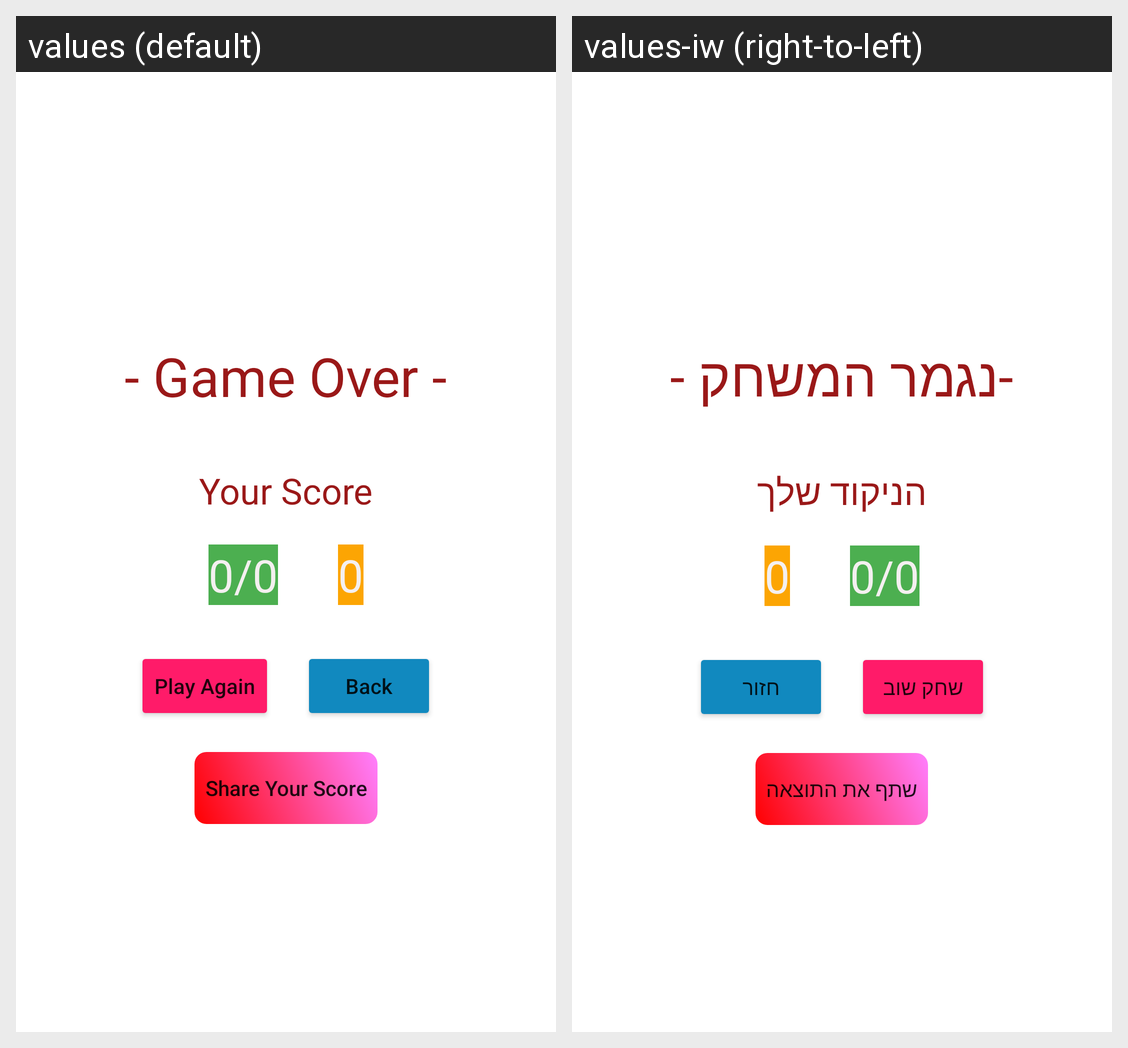

This grid shows one Android layout under two languages. Give, for every string resource on the screen, its name, the default text and each shown locale's text.
Android screen res/layout/win_layout.xml rendered under 2 locales, left to right: values (default), values-iw (right-to-left). Device: Nexus 5 (rendered at 1080×1920; each locale shown at half size, 540×960, under a caption strip naming it); theme Theme.MathProject.
Strings drawn on this screen, with the default value and each locale's value (text and hints the layout hard-codes, and strings that could not be matched under every locale, appear in the picture but are not listed):

game_over
  values: - Game Over -
  values-iw: -נגמר המשחק -

your_score
  values: Your Score
  values-iw: הניקוד שלך

play_again
  values: Play Again
  values-iw: שחק שוב

back
  values: Back
  values-iw: חזור

share_score
  values: Share Your Score
  values-iw: שתף את התוצאה
